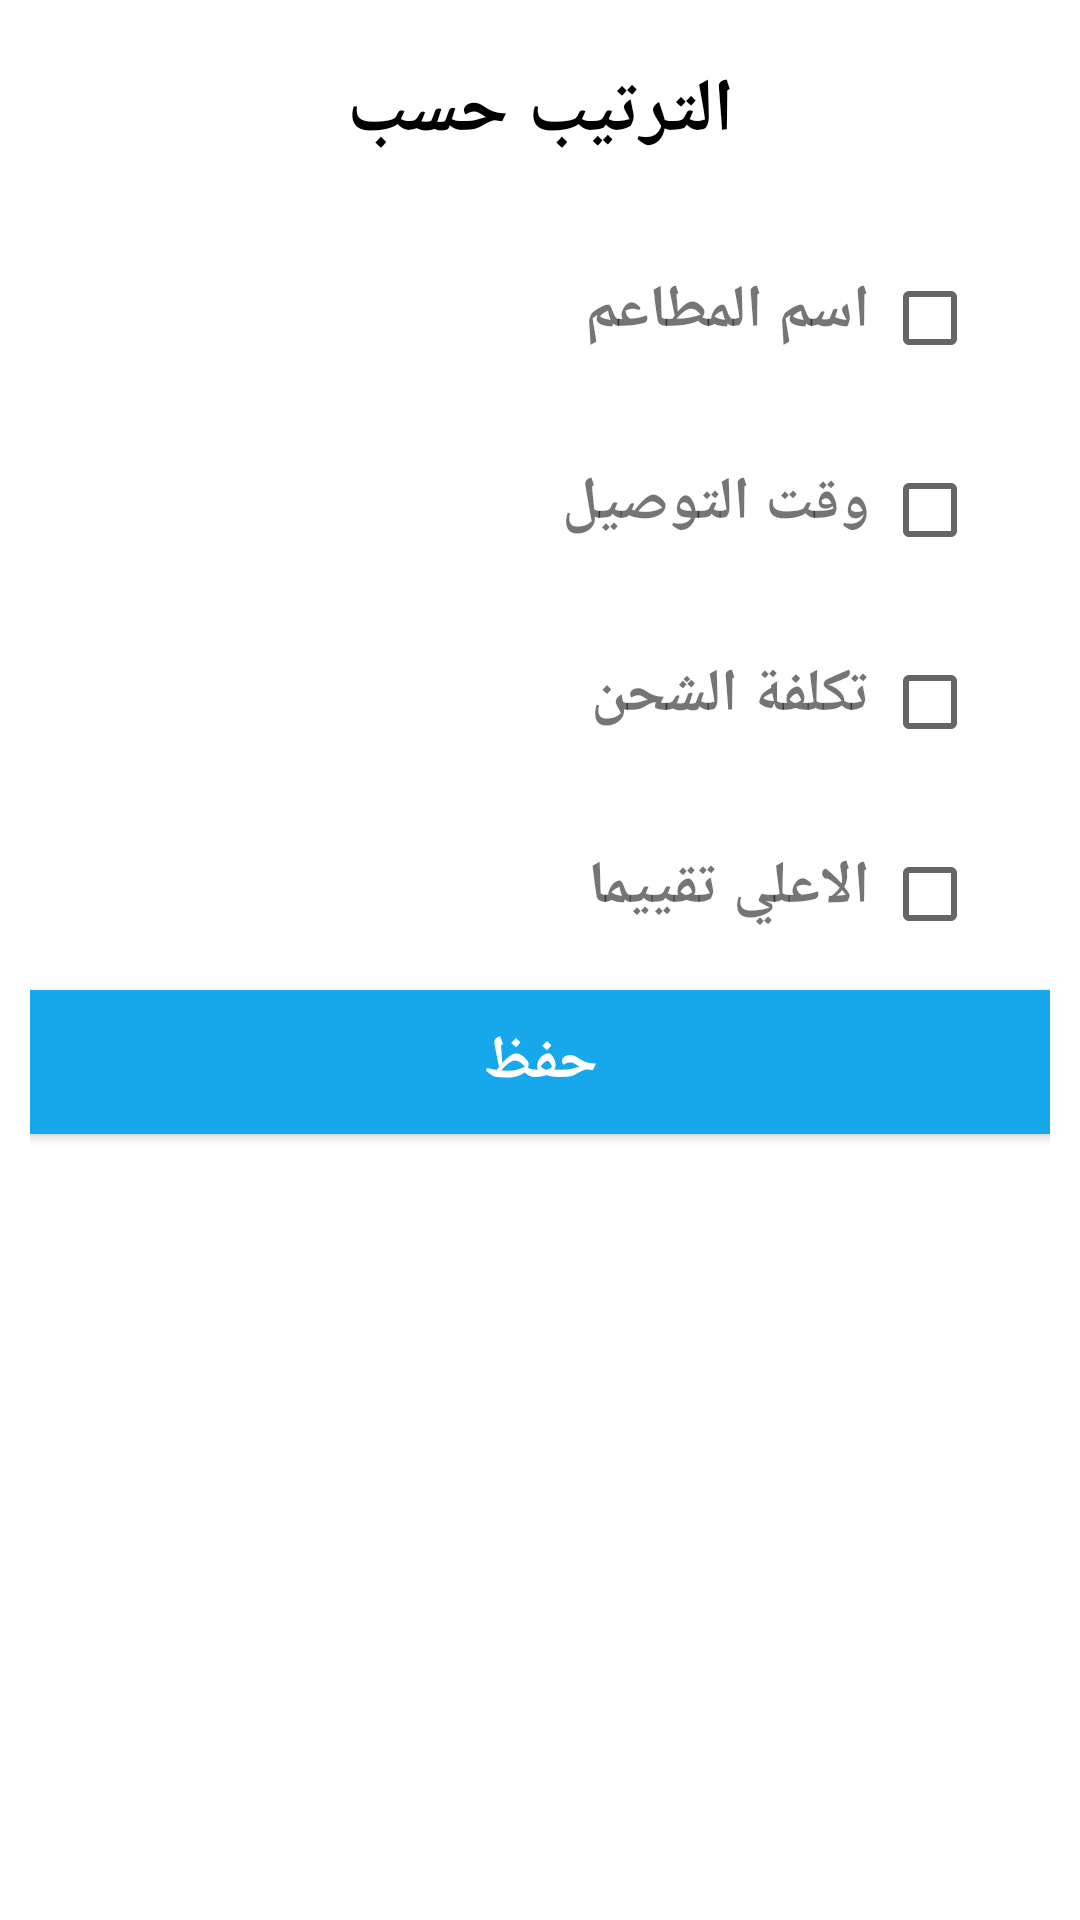

Layout XML and referenced resources for this Android screen:
<!-- AndroidManifest.xml: application theme Theme.Task -->
<!-- res/layout/bottom_sheet_layout.xml -->
<?xml version="1.0" encoding="utf-8"?>
<LinearLayout xmlns:android="http://schemas.android.com/apk/res/android"
    android:layout_width="match_parent"
    android:layout_height="match_parent"
    android:orientation="vertical"
    android:background="@drawable/dialog_bg">



    <TextView
        android:layout_width="match_parent"
        android:layout_height="wrap_content"
        android:text="@string/sort"
        android:textSize="25sp"
        android:textColor="@color/black"
        android:textStyle="bold"
        android:textAlignment="center"
        android:layout_marginTop="10dp"
        />


        <LinearLayout
            android:id="@+id/resNameId"
            android:layout_width="match_parent"
            android:layout_height="wrap_content"
            android:orientation="horizontal"
            android:gravity="end"
            android:layout_marginTop="20dp"
            android:padding="8dp"

            >

            <TextView
                android:layout_width="wrap_content"
                android:layout_height="wrap_content"
                android:text="@string/sort_by_name"
                android:textSize="20sp"
                android:textStyle="bold"
                android:layout_marginEnd="4dp"
                />

            <CheckBox
                android:id="@+id/chkBox_sort_by_name"
                android:layout_width="wrap_content"
                android:layout_height="wrap_content"
                />

        </LinearLayout>

    <LinearLayout
        android:id="@+id/delivery_timeId"
        android:layout_width="match_parent"
        android:layout_height="wrap_content"
        android:orientation="horizontal"
        android:gravity="end"
        android:padding="8dp"
        >

        <TextView
            android:layout_width="wrap_content"
            android:layout_height="wrap_content"
            android:text="@string/sort_by_delivery_time"
            android:textSize="20sp"
            android:textStyle="bold"
            android:layout_marginEnd="4dp"

            />

        <CheckBox
            android:id="@+id/chkBox_sort_by_delivery_time"
            android:layout_width="wrap_content"
            android:layout_height="wrap_content"
            />

    </LinearLayout>

    <LinearLayout
        android:id="@+id/delivery_feeId"
        android:layout_width="match_parent"
        android:layout_height="wrap_content"
        android:orientation="horizontal"
        android:gravity="end"
        android:padding="8dp"
        >

        <TextView
            android:layout_width="wrap_content"
            android:layout_height="wrap_content"
            android:text="@string/sort_by_delivery_fee"
            android:textSize="20sp"
            android:textStyle="bold"
            android:layout_marginEnd="4dp"

            />

        <CheckBox
            android:id="@+id/chkBox_sort_by_delivery_fee"
            android:layout_width="wrap_content"
            android:layout_height="wrap_content"
            />

    </LinearLayout>

    <LinearLayout
        android:id="@+id/highest_ratedId"
        android:layout_width="match_parent"
        android:layout_height="wrap_content"
        android:orientation="horizontal"
        android:gravity="end"
        android:padding="8dp"
        >

        <TextView
            android:layout_width="wrap_content"
            android:layout_height="wrap_content"
            android:text="@string/sort_by_highest_rated"
            android:textSize="20sp"
            android:textStyle="bold"
            android:layout_marginEnd="4dp"
            />

        <CheckBox
            android:id="@+id/chkBox_sort_by_highest_rated"
            android:layout_width="wrap_content"
            android:layout_height="wrap_content"
            />

    </LinearLayout>

    <androidx.appcompat.widget.AppCompatButton
        android:id="@+id/sort"
        android:layout_width="match_parent"
        android:layout_height="wrap_content"
        android:text="@string/save"
        android:textSize="20sp"
        android:textStyle="bold"
        android:textColor="@color/white"
        android:background="#17A8EC"
        />


</LinearLayout>
<!-- resources referenced by this layout -->
<resources>
  <!-- drawable dialog_bg (drawable) -->
  <?xml version="1.0" encoding="utf-8"?>
  <shape xmlns:android="http://schemas.android.com/apk/res/android">
  
      <solid
          android:color="@color/white"/>
  
      <corners
          android:topLeftRadius="30dp"
          android:topRightRadius="30dp"
          />
  
      <padding
          android:left="10dp"
          android:right="10dp"
          android:top="10dp"
          android:bottom="10dp"/>
  </shape>
  <string name="save">حفظ</string>
  <string name="sort">الترتيب حسب</string>
  <string name="sort_by_delivery_fee">تكلفة الشحن</string>
  <string name="sort_by_delivery_time">وقت التوصيل</string>
  <string name="sort_by_highest_rated">الاعلي تقييما</string>
  <string name="sort_by_name">اسم المطاعم</string>
  <style name="Theme.Task" parent="Theme.MaterialComponents.DayNight.NoActionBar">
          
          <item name="colorPrimary">@color/purple_500</item>
          <item name="colorPrimaryVariant">@color/purple_700</item>
          <item name="colorOnPrimary">@color/white</item>
          
          <item name="colorSecondary">@color/teal_200</item>
          <item name="colorSecondaryVariant">@color/teal_700</item>
          <item name="colorOnSecondary">@color/black</item>
          
          <item name="android:statusBarColor" tools:targetApi="l">#17A8EC</item>
          
      </style>
  <!-- not gathered from this repository: default colours our renderer supplied (Android Studio template values) -->
  <color name="purple_500">#FF6200EE</color>
  <color name="purple_700">#FF3700B3</color>
  <color name="teal_200">#FF03DAC5</color>
  <color name="teal_700">#FF018786</color>
  <color name="black">#FF000000</color>
  <color name="white">#FFFFFFFF</color>
</resources>
